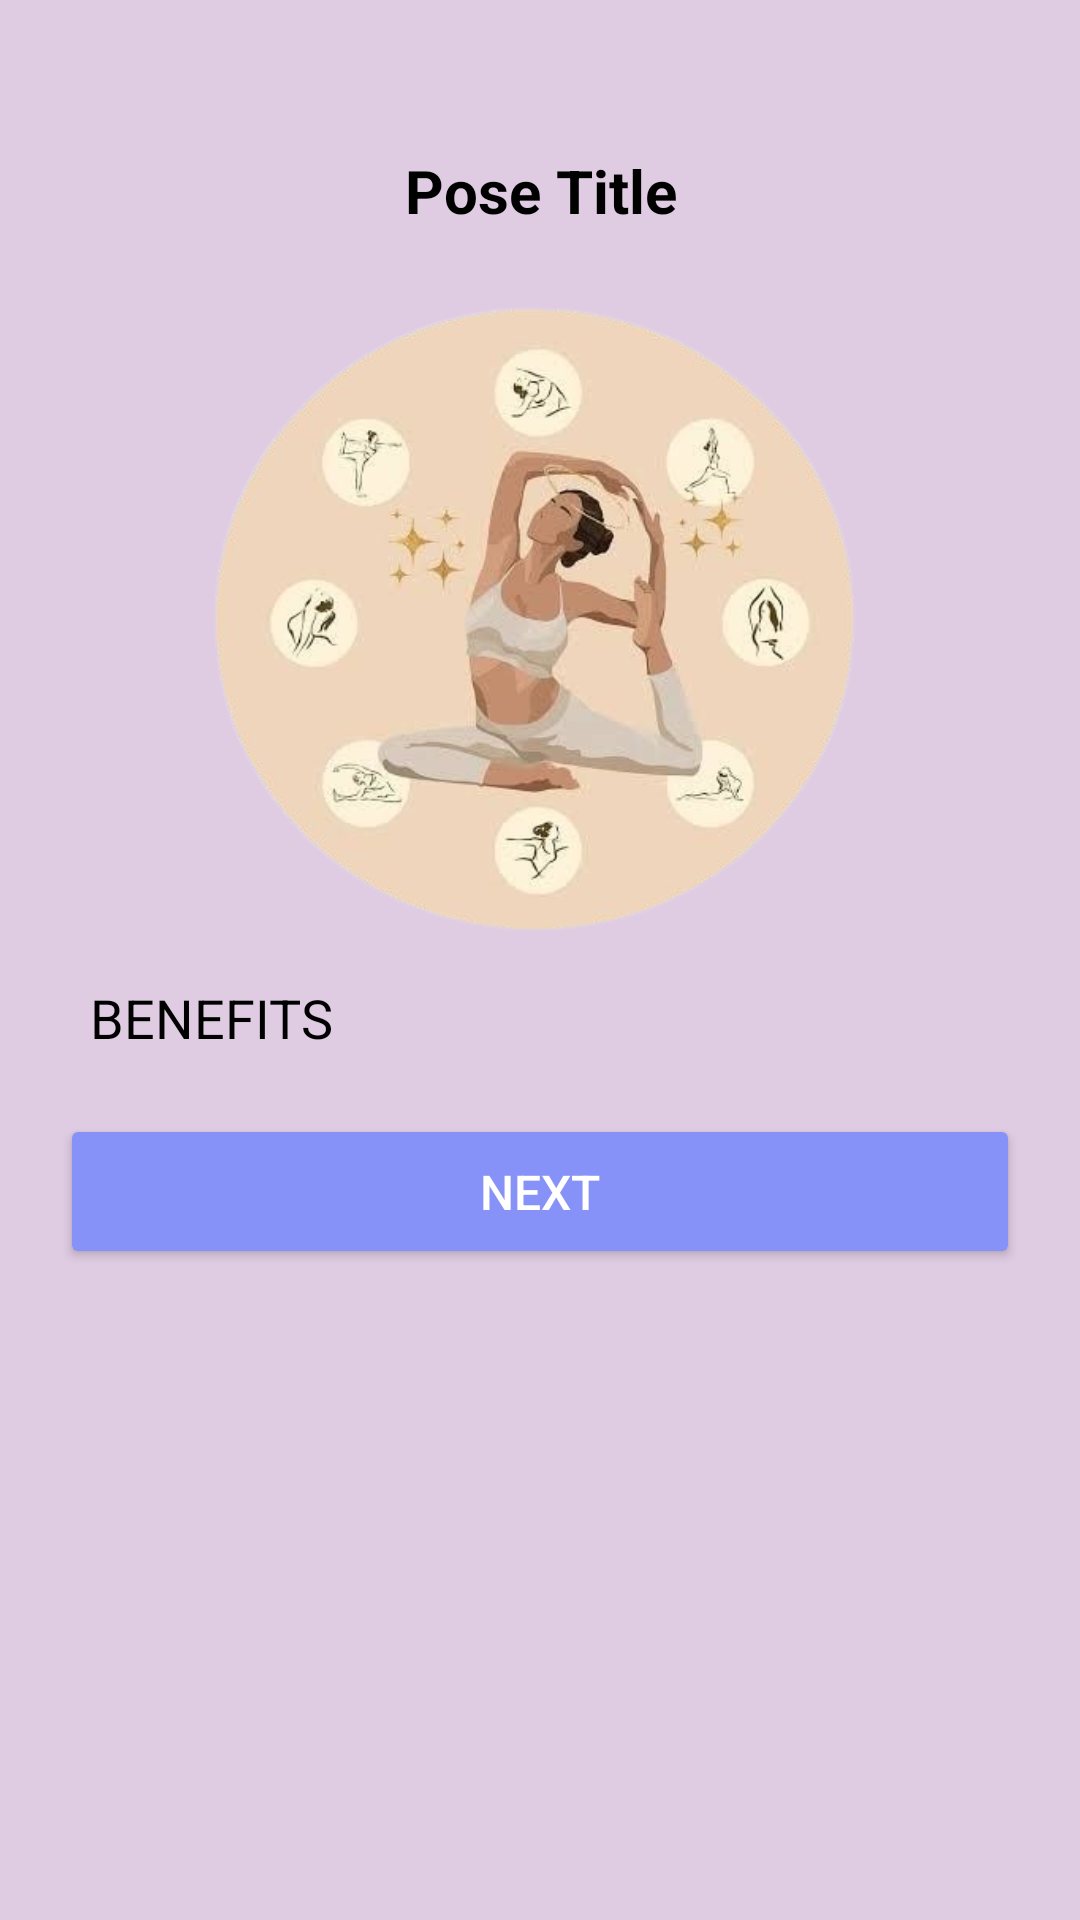

This screen was rendered from an Android layout file. Write that file and the resources it references.
<!-- AndroidManifest.xml: application theme Theme.AIYogaGuide -->
<!-- res/layout/activity_yoga_pose_info.xml -->
<?xml version="1.0" encoding="utf-8"?>
<ScrollView xmlns:android="http://schemas.android.com/apk/res/android"
    xmlns:app="http://schemas.android.com/apk/res-auto"
    xmlns:tools="http://schemas.android.com/tools"
    android:layout_width="match_parent"
    android:layout_height="match_parent"
    android:background="#DFCCE3"
    tools:context=".YogaPoseInfoActivity">

    <LinearLayout
        android:layout_width="match_parent"
        android:layout_height="wrap_content"
        android:background="#DFCCE3"
        android:orientation="vertical">

        <ImageView
            android:id="@+id/back_arrow"
            android:layout_width="40dp"
            android:layout_height="40dp"
            android:layout_marginLeft="20dp"
            android:layout_marginTop="10dp"
            android:background="@drawable/baseline_arrow_back_24"></ImageView>

        <TextView
            android:id="@+id/poseTitle"
            android:layout_width="match_parent"
            android:layout_height="wrap_content"

            android:padding="0dp"
            android:text="Pose Title"
            android:textAlignment="center"
            android:textColor="@color/black"
            android:textSize="20sp"
            android:textStyle="bold" />

        <ImageView
            android:id="@+id/poseImage"
            android:layout_width="match_parent"
            android:layout_height="220dp"
            android:layout_marginTop="20dp"
            android:src="@drawable/launcher" />

        <TextView
            android:id="@+id/benefits"

            android:layout_width="wrap_content"
            android:layout_height="wrap_content"
            android:layout_marginLeft="20dp"
            android:layout_marginRight="20dp"
            android:layout_marginBottom="10dp"
            android:padding="10dp"
            android:text="BENEFITS"
            android:textColor="@color/black"
            android:textSize="18sp" />

        <Button
            android:id="@+id/next"
            android:layout_width="match_parent"
            android:layout_height="wrap_content"
            android:layout_marginHorizontal="20dp"
            android:backgroundTint="@color/lavender"
            android:padding="15dp"
            android:text="Next"
            android:textColor="@color/white"
            android:layout_marginBottom="10dp"
            android:layout_marginLeft="30dp"
            android:textSize="16sp" />

    </LinearLayout>

</ScrollView>
<!-- resources referenced by this layout -->
<resources>
  <color name="black">#FF000000</color>
  <color name="lavender">#8692f7</color>
  <color name="white">#FFFFFFFF</color>
  <!-- drawable launcher: png bitmap (drawable, 147800 bytes) -->
  <style name="Theme.AIYogaGuide" parent="Base.Theme.AIYogaGuide" />
  <style name="Base.Theme.AIYogaGuide" parent="Theme.Material3.DayNight.NoActionBar">
          
          
          <item name="colorPrimary">@color/lavender</item>
          <item name="colorPrimaryVariant">@color/lavender</item>
          <item name="colorOnPrimary">@color/white</item>
          
          <item name="colorSecondary">@color/teal_200</item>
          <item name="colorSecondaryVariant">@color/teal_700</item>
          <item name="colorOnSecondary">@color/black</item>
          
          <item name="android:statusBarColor">?attr/colorPrimaryVariant</item>
          
          
      </style>
  <color name="teal_200">#FF03DAC5</color>
  <color name="teal_700">#FF018786</color>
</resources>
